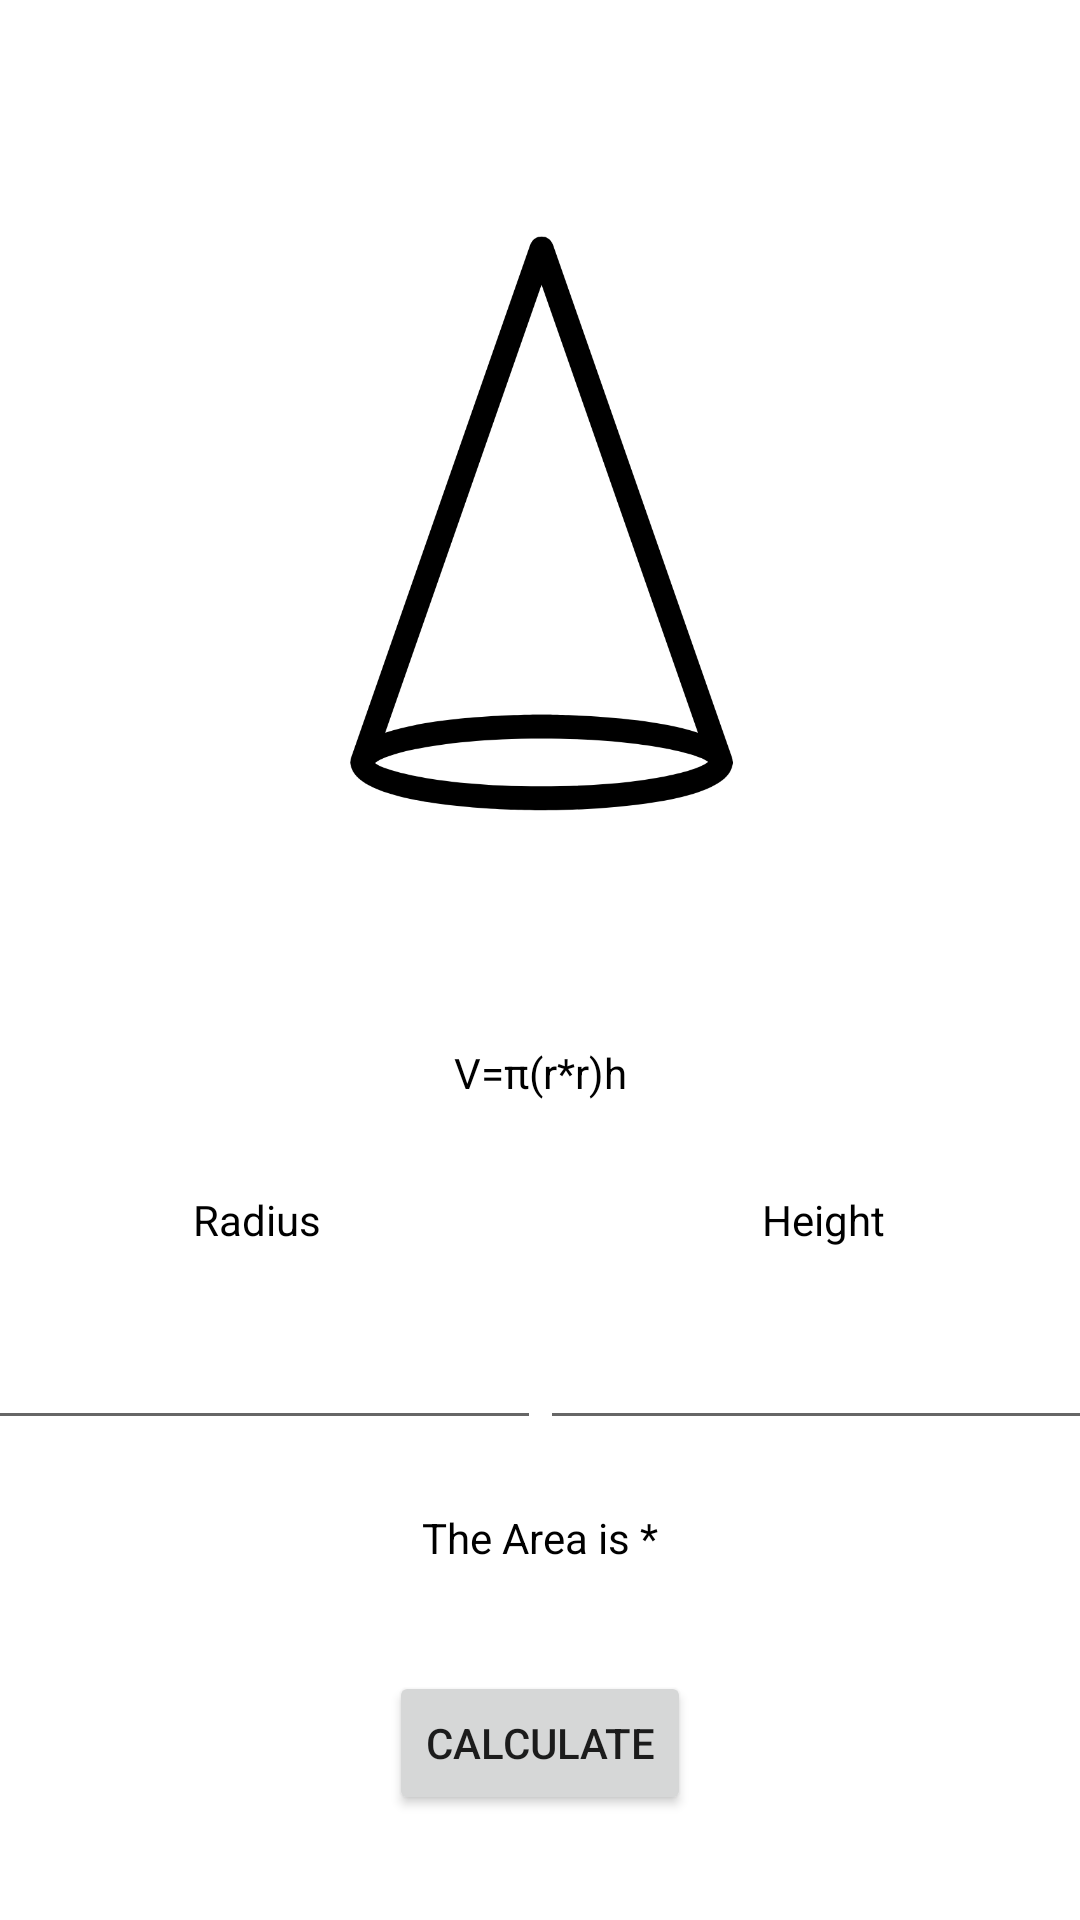

Reconstruct the res/layout file that produces this screen, plus the resources it refers to.
<!-- AndroidManifest.xml: application theme Theme.Palado_PhysicsCalculator -->
<!-- res/layout/cone.xml -->
<?xml version="1.0" encoding="utf-8"?>
<androidx.constraintlayout.widget.ConstraintLayout xmlns:android="http://schemas.android.com/apk/res/android"
    android:layout_width="match_parent"
    android:layout_height="match_parent"
    xmlns:app="http://schemas.android.com/apk/res-auto">

    <ImageView
        android:id="@+id/imageView"
        android:layout_width="407dp"
        android:layout_height="347dp"
        android:layout_marginTop="1dp"
        app:layout_constraintEnd_toEndOf="parent"
        app:layout_constraintStart_toStartOf="parent"
        app:layout_constraintTop_toTopOf="parent"
        app:srcCompat="@drawable/cone" />

    <TextView
        android:id="@+id/textView"
        android:layout_width="wrap_content"
        android:layout_height="wrap_content"
        android:text="V=π(r*r)h"
        android:textColor="#000000"
        app:layout_constraintEnd_toEndOf="parent"
        app:layout_constraintHorizontal_bias="0.5"
        app:layout_constraintStart_toStartOf="parent"
        app:layout_constraintTop_toBottomOf="@+id/imageView" />

    <EditText
        android:id="@+id/var1"
        android:layout_width="189dp"
        android:layout_height="44dp"
        android:ems="10"
        android:inputType="numberDecimal"
        app:layout_constraintBottom_toBottomOf="@+id/var2"
        app:layout_constraintEnd_toStartOf="@+id/var2"
        app:layout_constraintHorizontal_bias="0.5"
        app:layout_constraintStart_toStartOf="parent"
        app:layout_constraintTop_toTopOf="@+id/var2" />

    <EditText
        android:id="@+id/var2"
        android:layout_width="189dp"
        android:layout_height="44dp"
        android:layout_marginTop="69dp"
        android:ems="10"
        android:inputType="numberDecimal"
        app:layout_constraintEnd_toEndOf="parent"
        app:layout_constraintHorizontal_bias="0.5"
        app:layout_constraintStart_toEndOf="@+id/var1"
        app:layout_constraintTop_toBottomOf="@+id/textView" />

    <TextView
        android:id="@+id/textView3"
        android:layout_width="wrap_content"
        android:layout_height="wrap_content"
        android:layout_marginBottom="20dp"
        android:text="Radius"
        android:textColor="#000000"
        app:layout_constraintBottom_toTopOf="@+id/var1"
        app:layout_constraintEnd_toEndOf="@+id/var1"
        app:layout_constraintStart_toStartOf="@+id/var1" />

    <TextView
        android:id="@+id/textView4"
        android:layout_width="wrap_content"
        android:layout_height="wrap_content"
        android:layout_marginBottom="20dp"
        android:text="Height"
        android:textColor="#000000"
        app:layout_constraintBottom_toTopOf="@+id/var2"
        app:layout_constraintEnd_toEndOf="@+id/var2"
        app:layout_constraintStart_toStartOf="@+id/var2" />

    <Button
        android:id="@+id/calc"
        android:layout_width="wrap_content"
        android:layout_height="wrap_content"
        android:layout_marginTop="35dp"
        android:text="Calculate"
        app:layout_constraintEnd_toEndOf="@+id/var2"
        app:layout_constraintStart_toStartOf="@+id/var1"
        app:layout_constraintTop_toBottomOf="@+id/answer" />

    <TextView
        android:id="@+id/answer"
        android:layout_width="wrap_content"
        android:layout_height="wrap_content"
        android:layout_marginTop="23dp"
        android:text="The Area is *"
        app:layout_constraintEnd_toEndOf="@+id/var2"
        app:layout_constraintStart_toStartOf="@+id/var1"
        app:layout_constraintTop_toBottomOf="@+id/var2"
        android:textColor="#000000" />

</androidx.constraintlayout.widget.ConstraintLayout>
<!-- resources referenced by this layout -->
<resources>
  <!-- drawable cone: png bitmap (drawable, 32306 bytes) -->
  <style name="Theme.Palado_PhysicsCalculator" parent="Theme.MaterialComponents.DayNight.DarkActionBar">
          
          <item name="colorPrimary">@color/purple_500</item>
          <item name="colorPrimaryVariant">@color/purple_700</item>
          <item name="colorOnPrimary">@color/white</item>
          
          <item name="colorSecondary">@color/teal_200</item>
          <item name="colorSecondaryVariant">@color/teal_700</item>
          <item name="colorOnSecondary">@color/black</item>
          
          <item name="android:statusBarColor" tools:targetApi="l">?attr/colorPrimaryVariant</item>
          
      </style>
  <color name="purple_500">#FF6200EE</color>
  <color name="purple_700">#FF3700B3</color>
  <color name="white">#FFFFFFFF</color>
  <color name="teal_200">#FF03DAC5</color>
  <color name="teal_700">#FF018786</color>
  <color name="black">#FF000000</color>
</resources>
